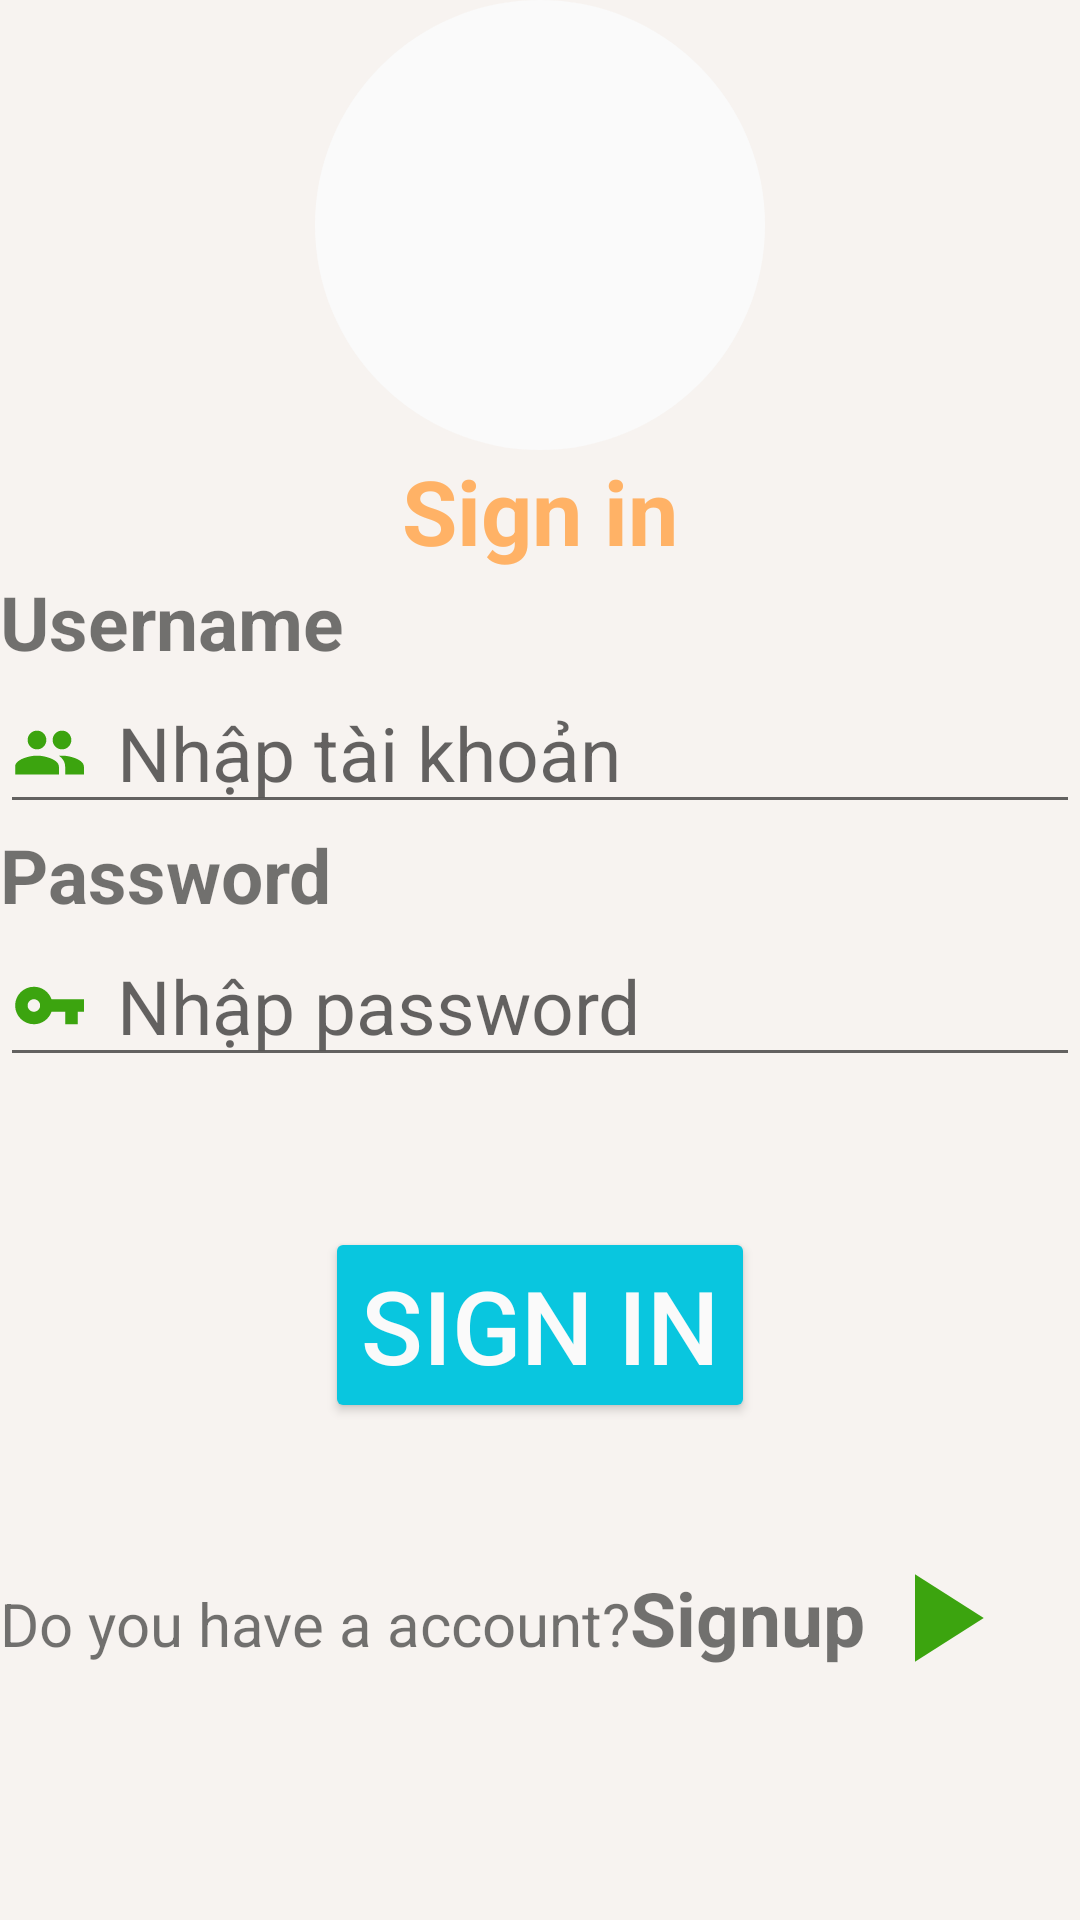

Here is an Android app screen rendered from its layout file. Give the layout XML and the strings, colors and styles it references.
<!-- AndroidManifest.xml: application theme Theme.KTRA_GK -->
<!-- res/layout/activity_signin.xml -->
<?xml version="1.0" encoding="utf-8"?>
<RelativeLayout xmlns:android="http://schemas.android.com/apk/res/android"
    xmlns:app="http://schemas.android.com/apk/res-auto"
    xmlns:tools="http://schemas.android.com/tools"
    android:layout_width="match_parent"
    android:layout_height="match_parent"
    tools:context="com.example.ktra_gk.MainActivity"
    android:background="@color/anhnen"
    android:orientation="vertical"

    >

    <RelativeLayout
        android:layout_width="match_parent"
        android:layout_height="match_parent">

        <RelativeLayout
            android:id="@+id/imagess"
            android:layout_width="match_parent"
            android:layout_height="wrap_content"
            android:gravity="center">

            <ImageView
                android:layout_width="150dp"
                android:layout_height="150dp"

                android:background="@drawable/circle"
                android:src="@drawable/petshop" />
        </RelativeLayout>


        <TextView
            android:id="@+id/signintext"
            android:layout_width="match_parent"
            android:layout_height="wrap_content"
            android:layout_below="@+id/imagess"
            android:gravity="center"
            android:text="Sign in"
            android:textColor="@color/orange"
            android:textSize="30dp"
            android:textStyle="bold"

            />

        <LinearLayout
            android:id="@+id/Khungdangnhap"
            android:layout_width="match_parent"
            android:layout_height="wrap_content"
            android:layout_below="@+id/signintext"
            android:orientation="vertical"
            android:weightSum="2">

            <LinearLayout
                android:layout_width="match_parent"
                android:layout_height="wrap_content"

                android:orientation="vertical">

                <TextView
                    android:id="@+id/usernametextid"
                    android:layout_width="wrap_content"
                    android:layout_height="wrap_content"
                    android:layout_gravity="left"
                    android:text="Username"
                    android:textSize="25dp"
                    android:textStyle="bold">

                </TextView>

                <EditText
                    android:id="@+id/username"
                    android:layout_width="match_parent"
                    android:layout_height="wrap_content"

                    android:drawableLeft="@drawable/ic_baseline_people_24"
                    android:drawablePadding="10dp"

                    android:drawableTint="#3ca40f"
                    android:hint="Nhập tài khoản"
                    android:lines="1"
                    android:maxLines="1"
                    android:textColorHighlight="#7cff88"
                    android:textSize="25dp"
                    app:counterEnabled="true"
                    app:hintEnabled="true" />
            </LinearLayout>

            <LinearLayout
                android:layout_width="match_parent"
                android:layout_height="wrap_content"
                android:orientation="vertical">

                <TextView
                    android:id="@+id/passwordtextid"
                    android:layout_width="wrap_content"
                    android:layout_height="wrap_content"
                    android:layout_gravity="bottom"
                    android:text="Password"
                    android:textSize="25dp"
                    android:textStyle="bold">

                </TextView>

                <EditText
                    android:id="@+id/password"
                    android:layout_width="match_parent"
                    android:layout_height="wrap_content"

                    android:drawableLeft="@drawable/ic_baseline_vpn_key_24"
                    android:drawablePadding="10dp"
                    android:hint="Nhập password"
                    android:inputType="textPassword"
                    android:lines="1"
                    android:maxLines="1"
                    android:textSize="25dp"
                    app:counterEnabled="true"
                    app:errorEnabled="true" />
            </LinearLayout>


        </LinearLayout>

        <LinearLayout
            android:id="@+id/password1"
            android:layout_width="match_parent"
            android:layout_height="wrap_content"
            android:layout_marginTop="540dp">


        </LinearLayout>

        <LinearLayout
            android:layout_width="match_parent"
            android:layout_height="300dp"
            android:layout_below="@+id/Khungdangnhap"
            android:gravity="center"
            android:orientation="vertical">

            <Button
                android:id="@+id/signin"
                android:layout_width="wrap_content"
                android:layout_height="wrap_content"
                android:layout_below="@+id/password1"

                android:layout_marginTop="50dp"
                android:backgroundTint="@color/startblue"
                android:text="Sign in"
                android:textColor="@color/graylight"
                android:textSize="34dp"></Button>

            <LinearLayout
                android:layout_width="match_parent"
                android:layout_height="match_parent"
                android:orientation="horizontal">

                <TextView
                    android:layout_width="wrap_content"
                    android:layout_height="wrap_content"
                    android:text="Do you have a account?"
                    android:textSize="20dp">

                </TextView>

                <TextView
                    android:id="@+id/signup"
                    android:layout_width="wrap_content"
                    android:layout_height="100dp"
                    android:drawableRight="@drawable/ic_baseline_play_arrow_24"
                    android:paddingTop="30dp"
                    android:gravity="center"
                    android:text="Signup"
                    android:textSize="25dp"
                    android:textStyle="bold">

                </TextView>
            </LinearLayout>

        </LinearLayout>

    </RelativeLayout>
</RelativeLayout>
<!-- resources referenced by this layout -->
<resources>
  <color name="anhnen">#F7F3F0</color>
  <color name="graylight">#fafafa</color>
  <color name="orange">#FFB266</color>
  <color name="startblue">#09c6df</color>
  <!-- drawable circle (drawable) -->
  <?xml version="1.0" encoding="utf-8"?>
  <shape xmlns:tools="http://schemas.android.com/tools"
      xmlns:android="http://schemas.android.com/apk/res/android"
      android:shape="oval">
      <solid android:color="@color/graylight" ></solid>
  
  
  </shape>
  <!-- drawable ic_baseline_people_24 (drawable) -->
  <vector android:height="25dp" android:tint="#3ca40f"
      android:viewportHeight="24" android:viewportWidth="24"
      android:width="25dp" xmlns:android="http://schemas.android.com/apk/res/android">
      <path android:fillColor="@android:color/white" android:pathData="M16,11c1.66,0 2.99,-1.34 2.99,-3S17.66,5 16,5c-1.66,0 -3,1.34 -3,3s1.34,3 3,3zM8,11c1.66,0 2.99,-1.34 2.99,-3S9.66,5 8,5C6.34,5 5,6.34 5,8s1.34,3 3,3zM8,13c-2.33,0 -7,1.17 -7,3.5L1,19h14v-2.5c0,-2.33 -4.67,-3.5 -7,-3.5zM16,13c-0.29,0 -0.62,0.02 -0.97,0.05 1.16,0.84 1.97,1.97 1.97,3.45L17,19h6v-2.5c0,-2.33 -4.67,-3.5 -7,-3.5z"/>
  </vector>
  <!-- drawable ic_baseline_play_arrow_24 (drawable) -->
  <vector android:height="50dp" android:tint="#3ca40f"
      android:viewportHeight="24" android:viewportWidth="24"
      android:width="50dp" xmlns:android="http://schemas.android.com/apk/res/android">
      <path android:fillColor="@android:color/white" android:pathData="M8,5v14l11,-7z"/>
  </vector>
  <!-- drawable ic_baseline_vpn_key_24 (drawable) -->
  <vector android:height="25dp" android:tint="#3ca40f"
      android:viewportHeight="24" android:viewportWidth="24"
      android:width="25dp" xmlns:android="http://schemas.android.com/apk/res/android">
      <path android:fillColor="@android:color/white" android:pathData="M12.65,10C11.83,7.67 9.61,6 7,6c-3.31,0 -6,2.69 -6,6s2.69,6 6,6c2.61,0 4.83,-1.67 5.65,-4H17v4h4v-4h2v-4H12.65zM7,14c-1.1,0 -2,-0.9 -2,-2s0.9,-2 2,-2 2,0.9 2,2 -0.9,2 -2,2z"/>
  </vector>
  <style name="Theme.KTRA_GK" parent="Theme.MaterialComponents.DayNight.DarkActionBar">
          
          <item name="colorPrimary">@color/purple_500</item>
          <item name="colorPrimaryVariant">@color/purple_700</item>
          <item name="colorOnPrimary">@color/white</item>
          
          <item name="colorSecondary">@color/teal_200</item>
          <item name="colorSecondaryVariant">@color/teal_700</item>
          <item name="colorOnSecondary">@color/black</item>
          
          <item name="android:statusBarColor" tools:targetApi="l">?attr/colorPrimaryVariant</item>
          
      </style>
  <color name="purple_500">#FF6200EE</color>
  <color name="purple_700">#FF3700B3</color>
  <color name="white">#FFFFFFFF</color>
  <color name="teal_200">#FF03DAC5</color>
  <color name="teal_700">#FF018786</color>
  <color name="black">#FF000000</color>
</resources>
